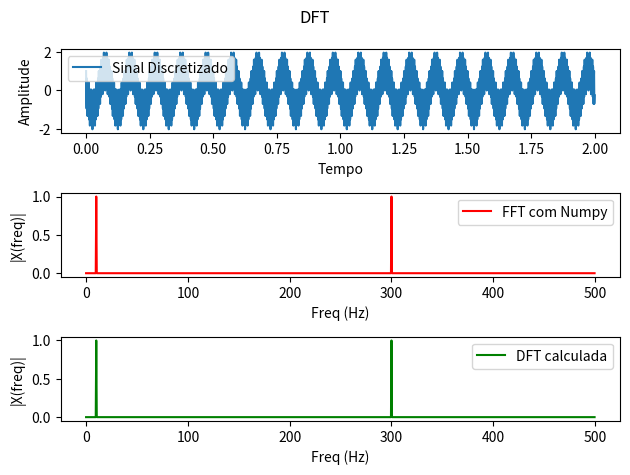

This figure's Python source:
#  Copyright (c) 2023. Ânderson Felipe Weschenfelder

"""
Created on março 15 20:18:40 2023

[redacted]
"""

"""
DFT
A transformada discreta de Fourier e dada por:

X(k) = DFT[(x(n)] = somatório( x[n]*e^((-j2 pi n k)/N); Onde o somatório vai de n=0, até N-1, sendo N o número de pontos do sinal x[n];

Desta forma e^((-j2 pi n k)/N) é definido pela formula de EULER como sendo:

cos(2*pi*n*k/N) - jsen(2*pi*n*k/N)

o k no calculo da DFT representa as frequências, para cada valor representa k vezes a frequência de resolução. 
A frequência de resolução é definida pelo valor no qual é dividido a frequência de amostragem. 
Por exemplo,    
    f = 100Hz
    Tendo fs=1kHz; 
    A largura de banda será de a metade de fs, 500Hz;
    A taxa de amostragem (ts) será de de 1ms;
    o sinal x(t) será amostrado a cada 1ms por um tempo total de T;
    Assim a resolução será a divisão da fs pelo número de amostras (N) obtidas em T, separadas por ts.
    Sendo T = 2 segundos, N = T/ts = 2/1m = 2000; Assim  1k/2000 =  2 Hz 


Para calcular a DFT no índice onde k = 0, a parte complexa e^((-j2 pi n k)/N) é sempre constante 1, assim, x[0] é a somatório das N amostras
de x(n), e sendo uma senoide resulta em zero, partes positivas se somam as negativas.
Nos demais índices de k, a parte complexa movimenta-se dentro de um circulo em passos definidos por n*k, já que o restante é constante,
para cada valor representa um ponto diferente dentro do circulo trigonométrico.
Quando k for igual ao valor de f do sinal x[n] resultara é um valor x[k] maior que zero, significando que a frequência que este valor de k representa
está contido dentro do sinal de x[n]:


Agora suponha um sinal X[n] definido como:

X[n] = cos(2*pi*f*t), onde t = [0, 0.1, 0.2, 0.3, 0.4, 0.5, 0.6, 0.7, 0.8, 0.9, 1], e f = 3 Hz.
Perceba que ts= 0.1s, logo fs=10Hz, N = 10 e a resolução em frequência é de 1/T = 1/1 = 1Hz;

Na DFT quando k = 3 teremos:

cos(2*pi*n*k/N) - jsen(2*pi*n*k/N) = cos(2*pi*n*3/10) - jsen(2*pi*n*3/10)

Agora variando o valor de n de 0 até 9,  temos:

n = 0 ;  cos(2*pi*3*n/10) - jsen(2*pi*3*n/10) =  cos(2*pi*3*0) - jsen(2*pi*3*0) = 0 +0j = X[n] = cos(2*pi*3*0)  = 0;
n = 1 ;  cos(2*pi*3*n/10) - jsen(2*pi*3*n/10) =  cos(2*pi*3*0.1) - jsen(2*pi*3*0.1) = -0.30 - j0.95 = X[n] = cos(2*pi*3*0.1) = -0.30
n = 2 ;  cos(2*pi*3*n/10) - jsen(2*pi*3*n/10) =  cos(2*pi*3*0.2) - jsen(2*pi*3*0.2) = -0.80 + j0.58 = X[n] = cos(2*pi*3*0.2) = -0.80
.
.
.
n = 9 ;  cos(2*pi*3*n/10) - jsen(2*pi*3*n/10) =  cos(2*pi*3*0.9) - jsen(2*pi*3*0.9) = -0.30 +j0.95 = X[n] = cos(2*pi*3*0.9) = -0.30

Percebe-se que a parte real do complexo é exatamente igual ao sinal x[n], significando que esta frequência está contida no sinal,
a parte imaginaria o somatório é zero.

Por se tratar de um função par o cosseno da DFT, ela possui uma segunda frequência que vai gerar exatamente o mesmo valor, 
está segunda frequência está contida em N-k, ou seja 10-3 = 7; 
Em k = 7 será obtido um segundo pico de magnitude da DFT.

Quando k = 7;

n = 1 ;  cos(2*pi*7*n/10) - jsen(2*pi*7*n/10) =  cos(2*pi*7*0.1) - jsen(2*pi*7*0.1) = -0.30 - j0.95 = X[n] = cos(2*pi*3*0.1) = -0.30
n = 2 ;  cos(2*pi*7*n/10) - jsen(2*pi*7*n/10) =  cos(2*pi*7*0.2) - jsen(2*pi*7*0.2) = -0.80 + j0.58 = X[n] = cos(2*pi*3*0.2) = -0.80
.
.
.
n = 9 ;  cos(2*pi*7*n/10) - jsen(2*pi*7*n/10) =  cos(2*pi*7*0.9) - jsen(2*pi*7*0.9) = -0.30 +j0.95 = X[n] = cos(2*pi*3*0.9) = -0.30

Isso ocorre devido a função cosseno ser uma função par, ou seja cos(-x)=cos(x), e também pode ser visto que mudando k 
de 3 para 7, tem-se um acréscimo de 4*pi, o que significa 2 voltas no circulo trigonométrico, que também é o ponto de 
partida. Assim para k=3 ou k=7 obtém-se valores de magnitude elevados;

Para calcular a DFT corretamente são necessários dois passos importantes:

*   Normalizar o valor de X[k] pelo valor de N, pois o somatório, como diz o nome, soma N vezes seus valores. 
E para ficar coerente o resultando é normalizado por N
*   Para mostrar o gráfico com a magnitude e frequência correta, é utilizado apenas metade dos pontos de x[k] e estes são ainda
dobrados de valor.

"""

import matplotlib.pyplot as plt
import numpy as np
import datetime


class Modulo:
    def __init__(self, x_k, mode):
        self.x_k = x_k
        self.mode = mode
        self.mod, self.ang = calcular_modulo(x_k, mode)


def calcular_modulo(x_k, mode):
    if mode == 'SSB':
        x_k = x_k[range(int(len(x_k) / 2))]
    mag = np.zeros(len(x_k))
    fase = np.zeros(len(x_k))
    for i in range(len(x_k)):
        mag[i] = np.sqrt(x_k[i].real ** 2 + x_k[i].imag ** 2)
        if x_k[i].real != 0:
            fase[i] = np.degrees(np.arctan(x_k[i].imag / x_k[i].real))
        else:
            fase[i] = 0
    return mag, fase


def dft(x_n):
    x_k = np.array([])
    size = len(x_n)
    for m in range(size):
        dftsum = 0
        for n in range(size):
            dftsum = dftsum + x_n[n] * (
                    (np.cos(2 * np.pi * n * m / size)) - (1j * np.sin(2 * np.pi * n * m / size)))
        x_k = np.append(x_k, dftsum / size)

    return x_k


if __name__ == "__main__":
    Fs = 1000  # taxa de amostragem
    Ts = 1.00 / Fs  # periodo de amostragem
    Freq_resolution = 0.5  # frequência de resolução da DFT
    t = np.arange(0, 1 / Freq_resolution, Ts)  # vetor de tempo
    starTime = datetime.datetime.now()
    print("iniciando simulação da DFT em: ", starTime.strftime("%H:%M:%S"))

    f = 300  # frequencia do sinal 1
    x1_n = np.cos(2 * np.pi * f * t + 0)
    f = 10  # frequencia do sinal 2
    x2_n = np.sin(2 * np.pi * f * t + np.pi)

    # Generate the white noise signal
    length = len(x1_n)  # Set the length of the white noise signal
    # Set the mean and standard deviation of the white noise distribution
    mean = 0
    std_dev = 0#0.5
    white_noise = np.random.normal(mean, std_dev, length)

    x = x1_n + x2_n + white_noise
    size_x = len(x)  # tamanho do vetor do sinal

    k = np.arange(size_x)  # vetor em k
    T = size_x / Fs  # resolução de frequência = 1Hz
    frq = k / T  # os dois lados do vetor de frequencia
    frq = frq[range(int(size_x / 2))]  # apenas um lado

    X = np.fft.fft(x) / size_x  # calculo da fft e normalização por n
    X = X[range(int(size_x / 2))]

    X_k = dft(x)
    mod = Modulo(X_k, 'SSB')
    freq = (Fs / size_x) * np.arange(size_x)
    freq = freq[range(int(size_x / 2))]

    fig, ax = plt.subplots(3, 1)
    # adiciona um título para a figura
    fig.suptitle('DFT')

    # define o espaçamento entre subplots
    fig.subplots_adjust(wspace=0.4, hspace=0.2)

    ax[0].plot(t, x, label='Sinal Discretizado')
    ax[0].set_xlabel('Tempo')
    ax[0].set_ylabel('Amplitude')
    ax[0].legend()
    # ax[0].set_title('Sinal Discretizado')

    ax[1].plot(frq, 2 * abs(X), 'r', label='FFT com Numpy')
    ax[1].set_xlabel('Freq (Hz)')
    ax[1].set_ylabel('|X(freq)|')
    ax[1].legend()
    # ax[1].set_title('FFT com Numpy')

    ax[2].plot(freq, 2 * mod.mod, 'g', label='DFT calculada')
    ax[2].set_xlabel('Freq (Hz)')
    ax[2].set_ylabel('|X(freq)|')
    ax[2].legend()
    # ax[2].set_title('DFT calculada')

    stopTime = datetime.datetime.now()
    diftime = stopTime - starTime
    print("Encerando a simulação da DFT em: ", stopTime.strftime("%H:%M:%S"))
    print("Duração da simulação: ", diftime.total_seconds())

    plt.tight_layout()
    plt.show()
